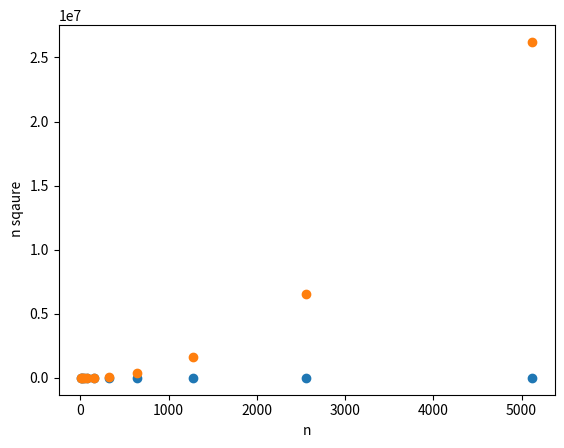

Here is the Python script that generated this plot:
import random
import time
import matplotlib.pyplot as plt
def max_min(arr, low, high):
    if low == high:
        return arr[low], arr[low]

    elif high == low + 1:
        return (arr[low], arr[high]) if arr[low] < arr[high] else (arr[high], arr[low])

    else:
        mid = (low + high) // 2

        # Divide the array into two halves and find max and min for each half
        max1, min1 = max_min(arr, low, mid)
        max2, min2 = max_min(arr, mid + 1, high)

        # Compare max and min of two halves
        max_val = max(max1, max2)
        min_val = min(min1, min2)

        return max_val, min_val

list1=[]
list2=[]
listx=[]
listy=[]
def random_generator(n):
  arr=[0]*n
  a=1
  for i in range(n):
    arr[i]=(random.randint(a, n))
  return arr

n=10
while(n<=10000):
  arr=random_generator(n)
  t_start= time.time()
  for i in range (10):
    max_min(arr,0,n-1)
  t_end=time.time()
  avg_time=(t_end-t_start)/10
  print("time: ",avg_time," for ",n," inputs")
  listx.append(avg_time*1000)
  listy.append(n)
  list1.append(n)
  list2.append(n*n)
  n=n*2

plt.scatter(listy,listx)
plt.xlabel("Number of inputs")
plt.ylabel("time")
plt.show()
plt.scatter(list1,list2)
plt.xlabel("n")
plt.ylabel(" n sqaure")
plt.show()
